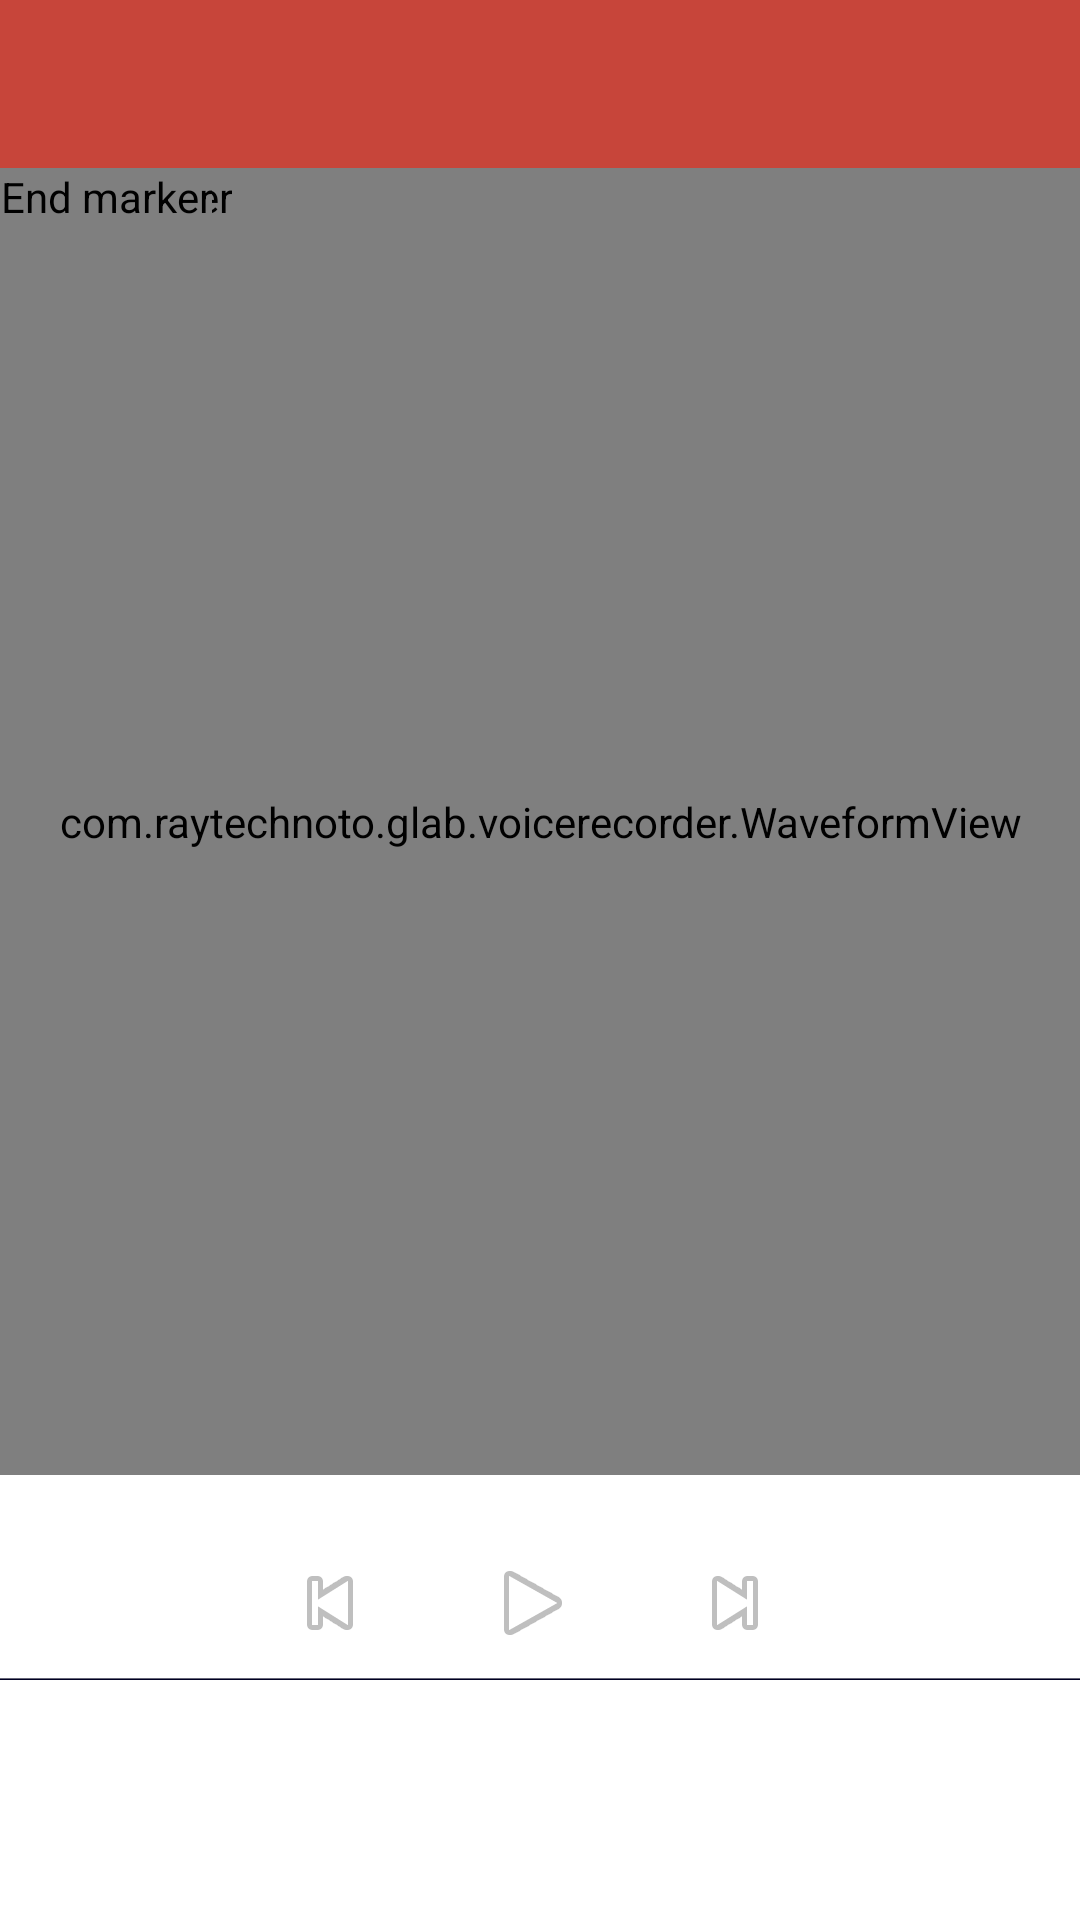

Layout XML and referenced resources for this Android screen:
<!-- AndroidManifest.xml: application theme AppLightTheme -->
<!-- res/layout/editor_copy.xml -->
<?xml version="1.0" encoding="utf-8"?>
<LinearLayout android:orientation="vertical" android:layout_width="fill_parent" android:layout_height="fill_parent"
  xmlns:android="http://schemas.android.com/apk/res/android" xmlns:app="http://schemas.android.com/apk/res-auto">
    <android.support.design.widget.AppBarLayout android:theme="@style/AppTheme.AppBarOverlay" android:layout_width="fill_parent" android:layout_height="wrap_content">
        <android.support.v7.widget.Toolbar android:theme="@style/MyToolBarStyle" android:id="@id/toolbar" android:background="?colorPrimary" android:layout_width="fill_parent" android:layout_height="?actionBarSize" app:popupTheme="@style/AppTheme.PopupOverlay" />
    </android.support.design.widget.AppBarLayout>
    <RelativeLayout android:background="#ff000022" android:layout_width="wrap_content" android:layout_height="wrap_content" android:layout_weight="1.0">
        <com.raytechnoto.glab.voicerecorder.WaveformView android:id="@id/waveform" android:layout_width="fill_parent" android:layout_height="fill_parent" />
        <com.raytechnoto.glab.voicerecorder.MarkerView android:id="@id/startmarker" android:nextFocusDown="@id/endmarker" android:layout_width="wrap_content" android:layout_height="wrap_content" android:src="@drawable/marker_left" android:contentDescription="@string/start_marker" />
        <com.raytechnoto.glab.voicerecorder.MarkerView android:id="@id/endmarker" android:nextFocusUp="@id/startmarker" android:nextFocusDown="@id/info" android:layout_width="wrap_content" android:layout_height="wrap_content" android:src="@drawable/marker_right" android:contentDescription="@string/end_marker" />
    </RelativeLayout>
    <TextView android:gravity="center" android:id="@id/info" android:nextFocusUp="@id/endmarker" android:nextFocusDown="@id/play" android:layout_width="fill_parent" android:layout_height="wrap_content" style="@style/AudioFileInfoOverlayText" />
    <LinearLayout android:gravity="center" android:layout_width="fill_parent" android:layout_height="50.0dip" style="@style/ToolbarBackground">
        <ImageButton android:id="@id/rew" android:layout_width="64.0dip" android:layout_height="52.0dip" android:layout_marginTop="6.0dip" android:layout_marginBottom="6.0dip" android:src="@android:drawable/ic_media_previous" android:contentDescription="@string/rewind" style="@android:style/MediaButton" />
        <ImageButton android:id="@id/play" android:layout_width="71.0dip" android:layout_height="52.0dip" android:layout_marginTop="6.0dip" android:layout_marginBottom="6.0dip" android:src="@android:drawable/ic_media_play" android:contentDescription="@string/play" style="@android:style/MediaButton" />
        <ImageButton android:id="@id/ffwd" android:layout_width="64.0dip" android:layout_height="52.0dip" android:layout_marginTop="6.0dip" android:layout_marginBottom="6.0dip" android:src="@android:drawable/ic_media_next" android:contentDescription="@string/ffwd" android:layout_marginEnd="5.0dip" style="@android:style/MediaButton" />
    </LinearLayout>
    <LinearLayout style="@style/HorizontalDividerTop" />
    <LinearLayout style="@style/HorizontalDividerBottom" />
    <LinearLayout android:gravity="center" android:orientation="horizontal" android:layout_width="fill_parent" android:layout_height="80.0dip" style="@style/ToolbarBackground">
        <TextView android:textSize="14.0sp" android:textStyle="bold" android:textColor="#ffffffff" android:gravity="center" android:id="@id/mark_start" android:clickable="true" android:layout_width="wrap_content" android:layout_height="31.0dip" android:text="@string/start_label" android:labelFor="@id/starttext" />
        <EditText android:textSize="16.0sp" android:textColor="@color/colorWhite" android:gravity="center" android:id="@id/starttext" android:layout_width="70.0dip" android:layout_height="wrap_content" android:inputType="numberDecimal" android:layout_marginStart="10.0dip" android:layout_marginEnd="30.0dip" />
        <TextView android:textSize="14.0sp" android:textStyle="bold" android:textColor="#ffffffff" android:gravity="center" android:id="@id/mark_end" android:clickable="true" android:layout_width="wrap_content" android:layout_height="31.0dip" android:text="@string/end_label" android:labelFor="@id/endtext" />
        <EditText android:textSize="16.0sp" android:textColor="@color/colorWhite" android:gravity="center" android:id="@id/endtext" android:layout_width="70.0dip" android:layout_height="wrap_content" android:inputType="numberDecimal" android:layout_marginStart="10.0dip" />
    </LinearLayout>
</LinearLayout>
<!-- resources referenced by this layout -->
<resources>
  <color name="colorWhite">#ffffffff</color>
  <string name="end_label">END:</string>
  <string name="end_marker">End marker</string>
  <string name="ffwd">Fast forward</string>
  <string name="play">Play</string>
  <string name="rewind">Rewind</string>
  <string name="start_label">START:</string>
  <string name="start_marker">Start marker</string>
  <style name="AppTheme.AppBarOverlay" parent="@style/ThemeOverlay.AppCompat.Dark.ActionBar" />
  <style name="AppTheme.PopupOverlay" parent="@style/ThemeOverlay.AppCompat.Dark" />
  <style name="ThemeOverlay.AppCompat.Dark" parent="@style/Base.ThemeOverlay.AppCompat.Dark" />
  <color name="colorPrimary1">#ffffffff</color>
  <color name="colorPrimary">#ffc7453a</color>
  <color name="ripple_material_dark">#33ffffff</color>
  <color name="windowBackgroundColor">#fffffde7</color>
  <color name="colorBlack1">#ff191919</color>
  <color name="colorAccentThemeLight">#fff44336</color>
  <color name="colorPrimaryDark">#ffb33e34</color>
  <style name="Theme.AppCompat.Light" parent="@style/Base.Theme.AppCompat.Light" />
  <color name="colorBlack">#ff000000</color>
  <color name="foreground_material_dark">@android:color/white</color>
  <color name="background_material_dark">@color/material_grey_850</color>
  <color name="highlighted_text_material_dark">#6680cbc4</color>
  <color name="foreground_material_light">@android:color/black</color>
  <color name="background_floating_material_dark">@color/material_grey_800</color>
  <color name="button_material_dark">#ff5a595b</color>
  <style name="Base.Theme.AppCompat.Light" parent="@style/Base.V7.Theme.AppCompat.Light" />
  <style name="Widget.AppCompat.ActionMode" parent="@style/Base.Widget.AppCompat.ActionMode" />
  <color name="colorCABPrimary">#ff6573c3</color>
  <style name="Platform.ThemeOverlay.AppCompat" parent="" />
  <color name="material_grey_850">#ff303030</color>
  <color name="material_grey_800">#ff424242</color>
  <item type="dimen" name="abc_dialog_min_width_major">65.0%</item>
  <item type="dimen" name="abc_dialog_min_width_minor">95.00001%</item>
  <string name="abc_search_hint">Search…</string>
  <style name="Widget.AppCompat.Spinner.DropDown" parent="@style/Widget.AppCompat.Spinner" />
  <dimen name="abc_action_bar_default_height_material">56.0dip</dimen>
  <style name="AlertDialog.AppCompat.Light" parent="@style/Base.AlertDialog.AppCompat.Light" />
  <style name="Widget.AppCompat.ButtonBar" parent="@style/Base.Widget.AppCompat.ButtonBar" />
  <style name="Widget.AppCompat.Button" parent="@style/Base.Widget.AppCompat.Button" />
  <color name="accent_material_light">@color/material_deep_teal_500</color>
  <color name="background_floating_material_light">@android:color/white</color>
  <color name="button_material_light">#ffd6d7d7</color>
  <color name="ripple_material_light">#1f000000</color>
  <color name="error_color_material_light">#ffff5722</color>
  <color name="primary_material_light">@color/material_grey_100</color>
  <color name="primary_dark_material_light">@color/material_grey_600</color>
  <dimen name="abc_dialog_corner_radius_material">2.0dip</dimen>
  <dimen name="abc_dialog_padding_material">24.0dip</dimen>
  <style name="Widget.AppCompat.EditText" parent="@style/Base.Widget.AppCompat.EditText" />
  <style name="Widget.AppCompat.ImageButton" parent="@style/Base.Widget.AppCompat.ImageButton" />
  <item type="dimen" name="abc_list_item_padding_horizontal_material">@dimen/abc_action_bar_content_inset_material</item>
  <style name="Theme.AppCompat.CompactMenu" parent="@style/Base.Theme.AppCompat.CompactMenu" />
  <dimen name="abc_panel_menu_list_width">296.0dip</dimen>
  <style name="Widget.AppCompat.RatingBar" parent="@style/Base.Widget.AppCompat.RatingBar" />
  <style name="Widget.AppCompat.Light.SearchView" parent="@style/Widget.AppCompat.SearchView" />
  <style name="Widget.AppCompat.SeekBar" parent="@style/Base.Widget.AppCompat.SeekBar" />
</resources>
